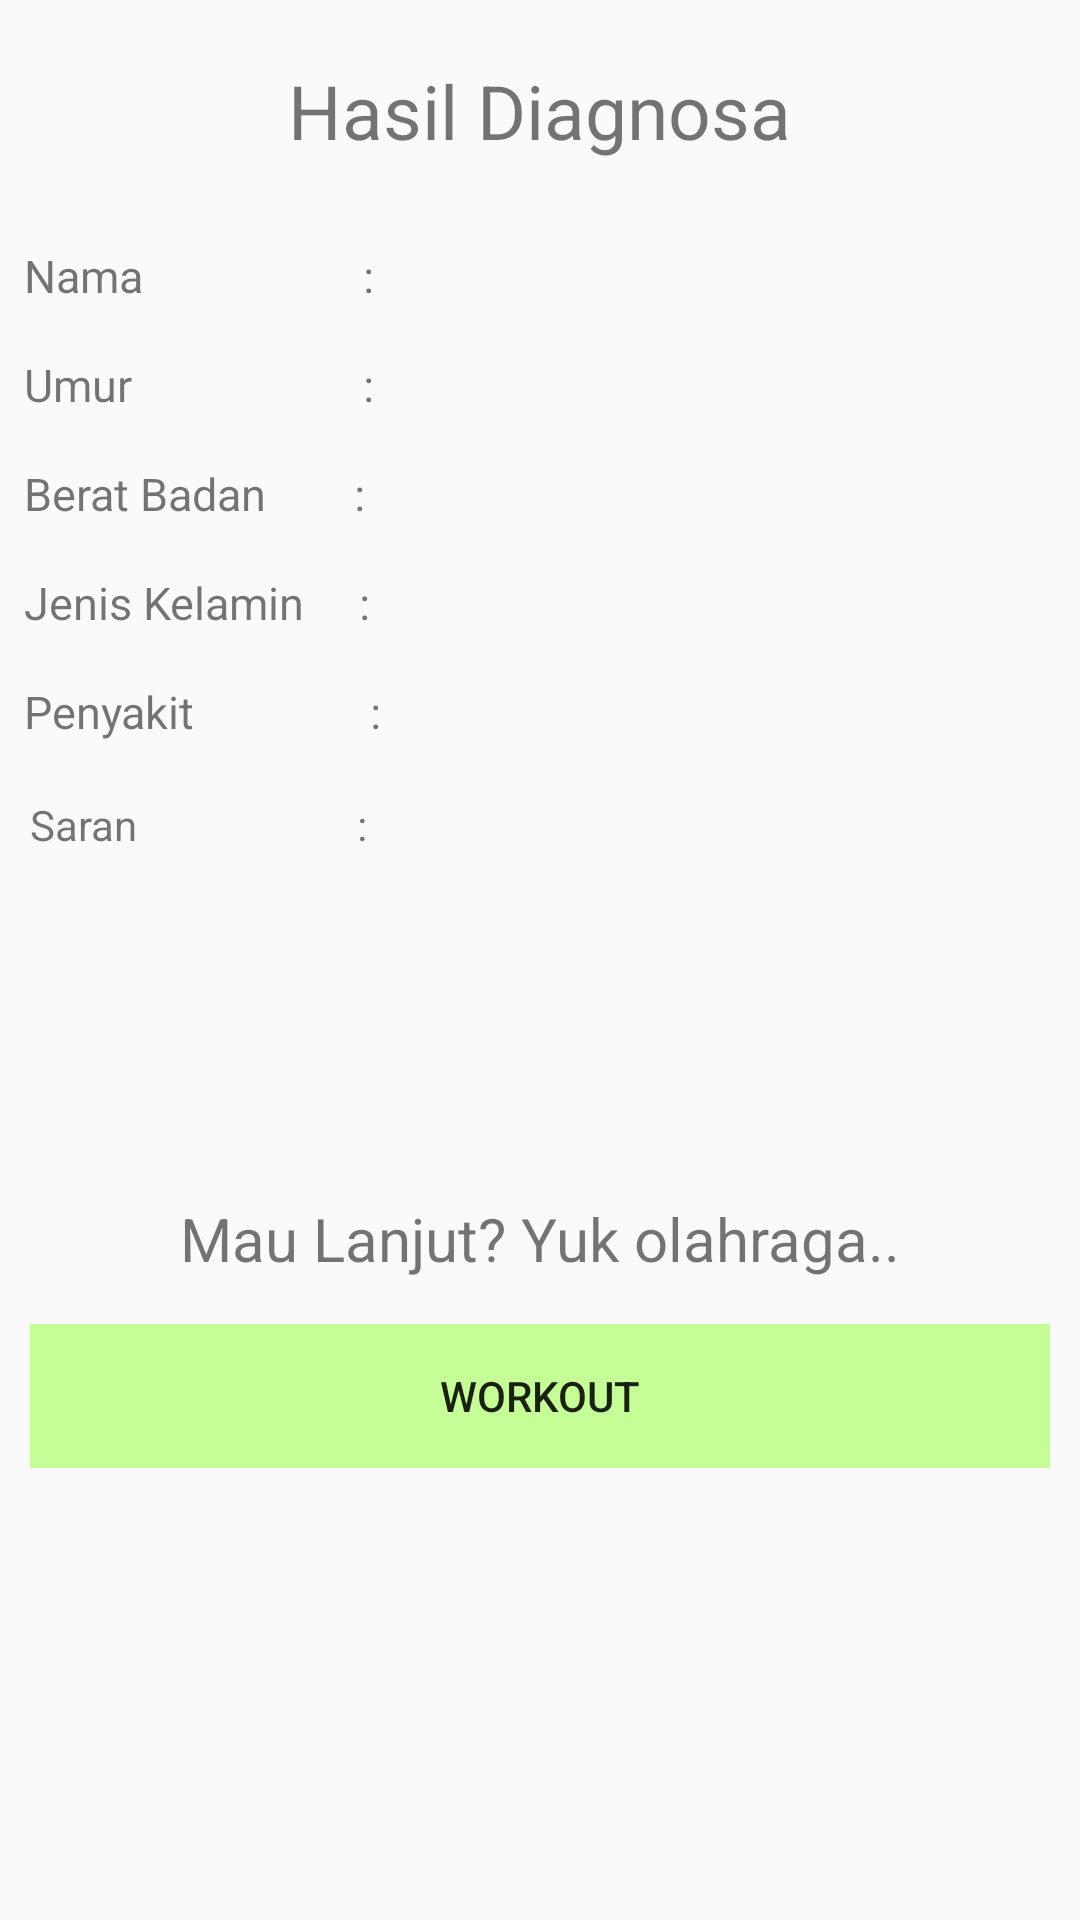

This screen was rendered from an Android layout file. Write that file and the resources it references.
<!-- AndroidManifest.xml: application theme AppTheme -->
<!-- res/layout/main_hasil_diagnosa.xml -->
<LinearLayout
    xmlns:android="http://schemas.android.com/apk/res/android"
    xmlns:app="http://schemas.android.com/apk/res-auto"
    xmlns:tools="http://schemas.android.com/tools"
    android:orientation="vertical"
    android:layout_width="match_parent"
    android:layout_height="match_parent"
    tools:context=".MainHasilDiagnosa">

    <LinearLayout
        android:layout_width="wrap_content"
        android:layout_height="wrap_content"
        android:orientation="horizontal"
        android:layout_gravity="center">

        <TextView
            android:id="@+id/hasil_diagnosa"
            android:layout_width="wrap_content"
            android:layout_height="wrap_content"
            android:text="Hasil Diagnosa"
            android:textSize="25sp"
            android:textAlignment="center"
            android:padding="10sp"
            android:layout_marginTop="10sp"
            android:layout_marginBottom="10sp"/>

    </LinearLayout>

    <LinearLayout
        android:layout_width="match_parent"
        android:layout_height="wrap_content"
        android:orientation="vertical"
        android:padding="8sp">

        <TextView
            android:id="@+id/view_nama"
            android:layout_width="wrap_content"
            android:layout_height="wrap_content"
            android:text="Nama                    : "
            android:textSize="15sp" />
    </LinearLayout>

    <LinearLayout
        android:layout_width="match_parent"
        android:layout_height="wrap_content"
        android:orientation="horizontal"
        android:padding="8sp">

        <TextView
            android:id="@+id/view_umur"
            android:layout_width="wrap_content"
            android:layout_height="wrap_content"
            android:text="Umur                     : "
            android:textSize="15sp" />
    </LinearLayout>

    <LinearLayout
        android:layout_width="match_parent"
        android:layout_height="wrap_content"
        android:orientation="horizontal"
        android:padding="8sp">

        <TextView
            android:id="@+id/view_bb"
            android:layout_width="wrap_content"
            android:layout_height="wrap_content"
            android:text="Berat Badan        : "
            android:textSize="15sp"/>
    </LinearLayout>

    <LinearLayout
        android:layout_width="wrap_content"
        android:layout_height="wrap_content"
        android:orientation="horizontal"
        android:padding="8sp">

        <TextView
            android:id="@+id/view_jeniskelamin"
            android:layout_width="wrap_content"
            android:layout_height="wrap_content"
            android:text="Jenis Kelamin     :"
            android:textSize="15sp" />
    </LinearLayout>

    <LinearLayout
        android:layout_width="wrap_content"
        android:layout_height="wrap_content"
        android:orientation="horizontal"
        android:padding="8sp">

        <TextView
            android:id="@+id/view_penyakit"
            android:layout_width="wrap_content"
            android:layout_height="wrap_content"
            android:text="Penyakit                :"
            android:textSize="15sp" />
        </LinearLayout>

    <LinearLayout
        android:layout_width="wrap_content"
        android:layout_height="wrap_content"
        android:orientation="vertical"
        android:padding="10sp">
        <TextView
            android:id="@+id/view_hasilsaran"
            android:layout_width="wrap_content"
            android:layout_height="wrap_content"
            android:text="Saran                      :"/>

    </LinearLayout>

    <LinearLayout
        android:layout_width="match_parent"
        android:layout_height="wrap_content"
        android:orientation="vertical"
        android:layout_gravity="center"
        android:layout_marginTop="100sp">

        <TextView
            android:id="@+id/text_maulanjut"
            android:layout_width="wrap_content"
            android:layout_height="wrap_content"
            android:text="Mau Lanjut? Yuk olahraga.."
            android:textSize="20sp"
            android:padding="5sp"
            android:layout_gravity="center" />
        </LinearLayout>

        <LinearLayout
            android:layout_width="match_parent"
            android:layout_height="wrap_content"
            android:orientation="vertical"
            android:padding="10sp">
        <Button
            android:id="@+id/bt_workout"
            android:layout_width="match_parent"
            android:layout_height="wrap_content"
            android:text="WorkOut"
            android:background="@color/colorAccent"
            android:gravity="center"
            android:layout_gravity="center"/>

    </LinearLayout>

</LinearLayout>
<!-- resources referenced by this layout -->
<resources>
  <color name="colorAccent">#c5fd96</color>
  <style name="AppTheme" parent="Theme.AppCompat.Light.DarkActionBar">
          
          <item name="colorPrimary">@color/colorPrimary</item>
          <item name="colorPrimaryDark">@color/colorPrimaryDark</item>
          <item name="colorAccent">@color/blue</item>
      </style>
  <color name="colorPrimary">#ff6a65</color>
  <color name="colorPrimaryDark">#d74f3f</color>
  <color name="blue">#b5daff</color>
</resources>
